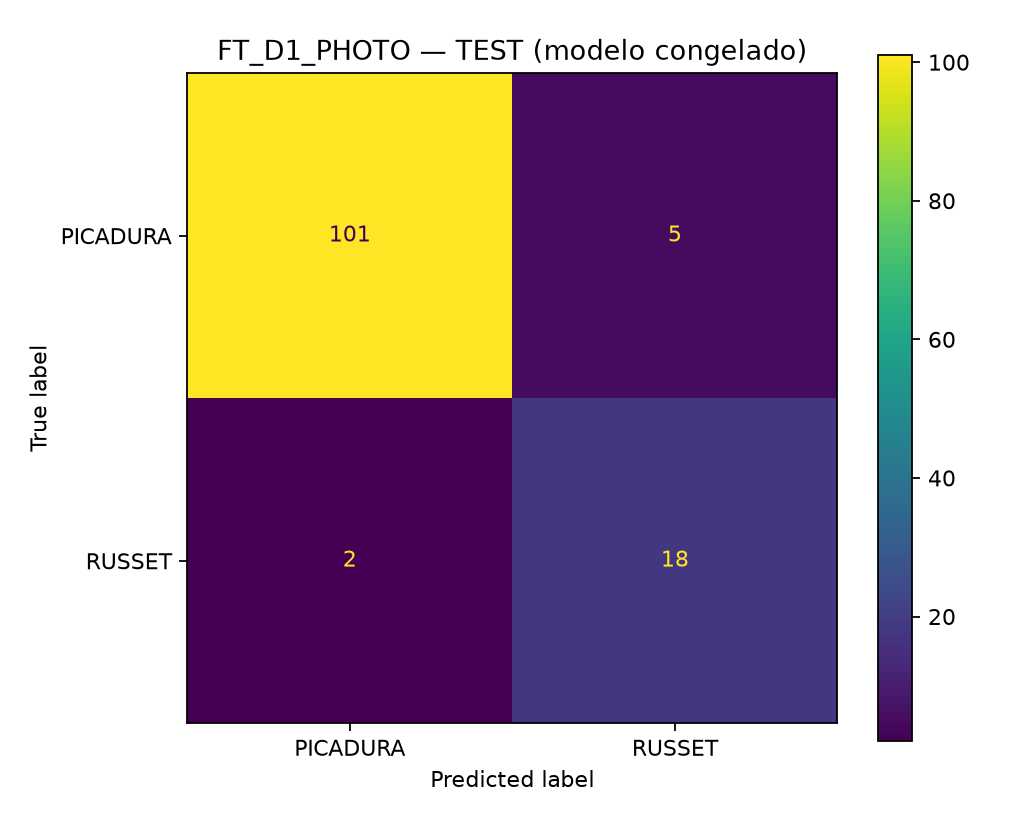

The file beside this chart, header and first rows:
, PICADURA, RUSSET
PICADURA, 101, 5
RUSSET, 2, 18
